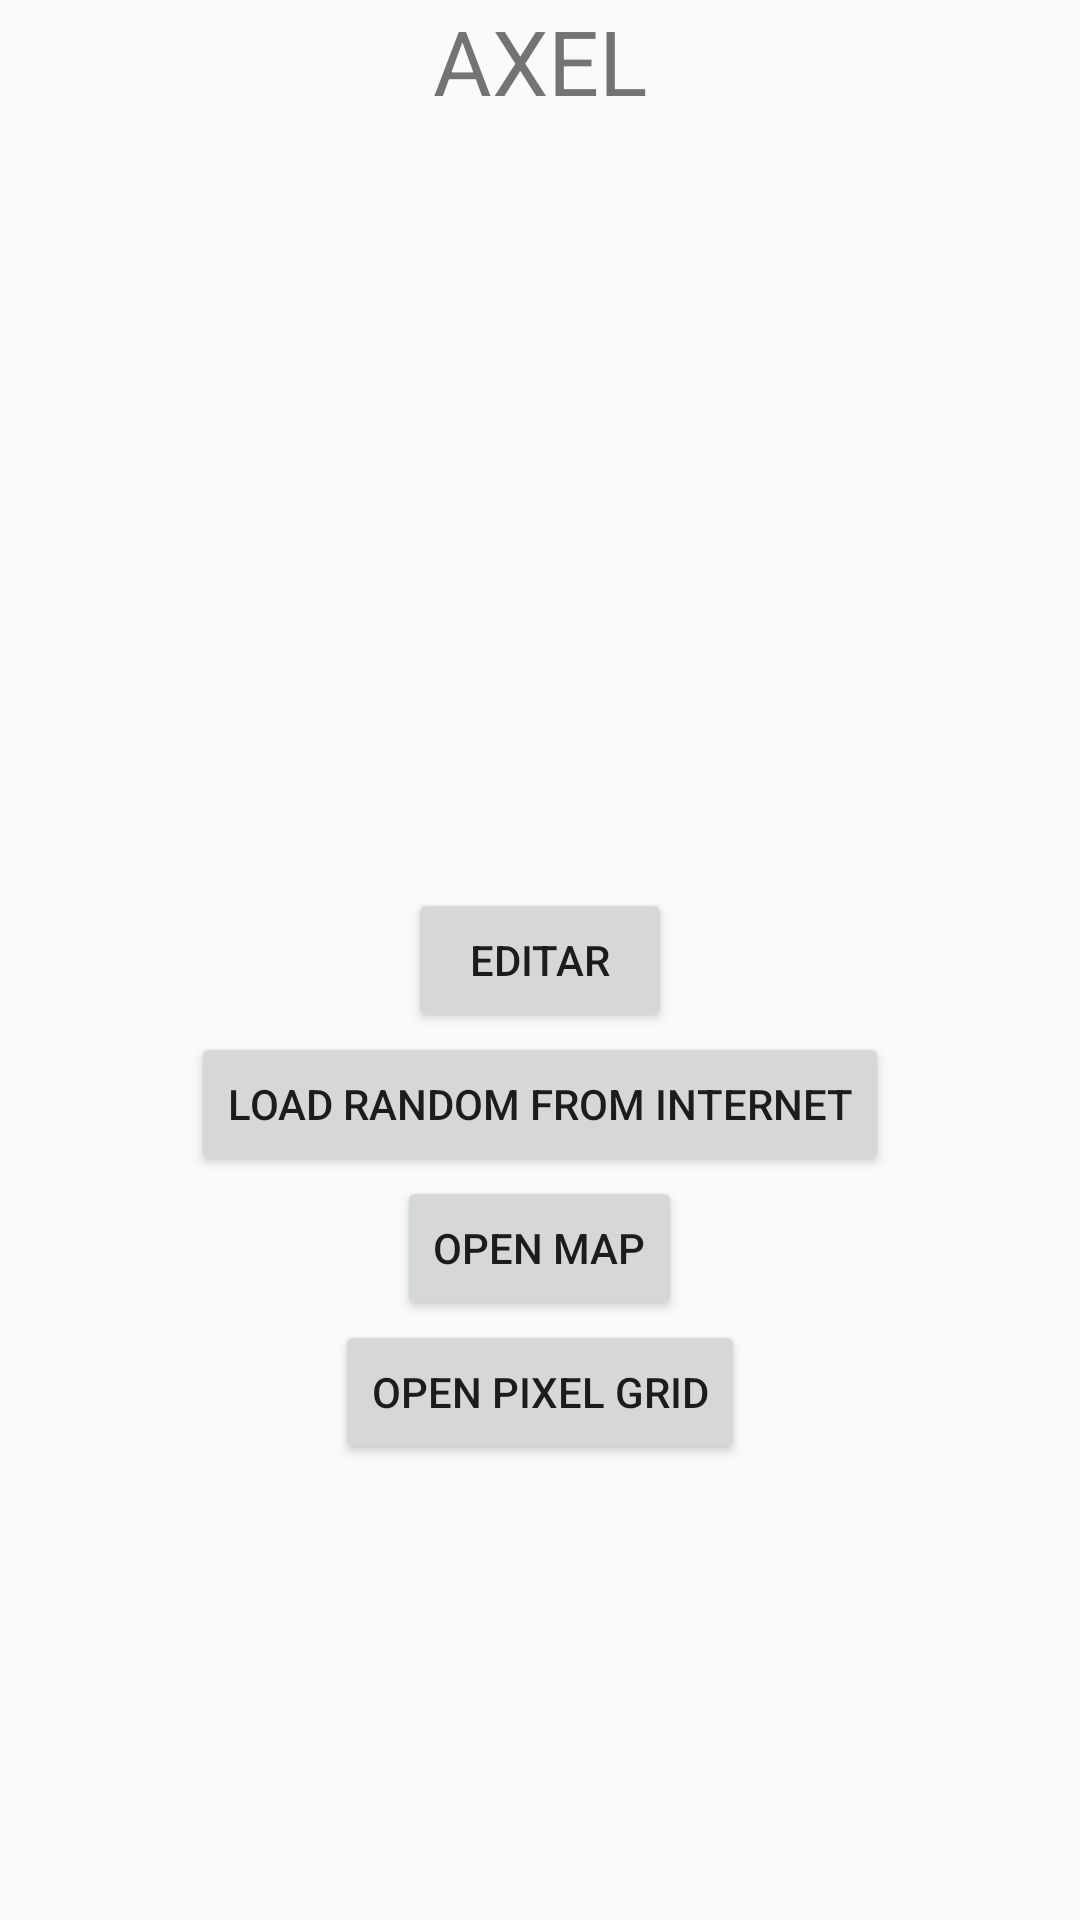

The Android layout XML behind this screen, and the referenced resources:
<!-- AndroidManifest.xml: application theme AppTheme -->
<!-- res/layout/activity_axel.xml -->
<?xml version="1.0" encoding="utf-8"?>
<RelativeLayout xmlns:android="http://schemas.android.com/apk/res/android"
    xmlns:tools="http://schemas.android.com/tools"
    android:layout_width="match_parent"
    android:layout_height="match_parent"
    tools:context=".axel.AxelActivity">

    <ImageView
        android:id="@+id/axel_image"
        android:layout_width="match_parent"
        android:layout_height="wrap_content" />

    <TextView
        android:id="@+id/axel_text"
        android:layout_width="wrap_content"
        android:layout_height="wrap_content"
        android:layout_marginStart="30dp"
        android:textSize="30sp"
        android:layout_centerHorizontal="true"
        android:text="AXEL"/>

    <Button
        android:id="@+id/axel_editar"
        android:layout_width="wrap_content"
        android:layout_height="wrap_content"
        android:layout_centerInParent="true"
        android:text="EDITAR"/>

    <Button
        android:id="@+id/axel_editar_2"
        android:layout_width="wrap_content"
        android:layout_below="@id/axel_editar"
        android:layout_height="wrap_content"
        android:layout_centerInParent="true"
        android:text="Load Random From Internet"/>

    <Button
        android:id="@+id/axel_map"
        android:layout_width="wrap_content"
        android:layout_below="@id/axel_editar_2"
        android:layout_height="wrap_content"
        android:layout_centerInParent="true"
        android:text="Open Map"/>

    <Button
        android:id="@+id/axel_pixel_grid"
        android:layout_width="wrap_content"
        android:layout_below="@id/axel_map"
        android:layout_height="wrap_content"
        android:layout_centerInParent="true"
        android:text="Open Pixel Grid"/>

</RelativeLayout>
<!-- resources referenced by this layout -->
<resources>
  <style name="AppTheme" parent="Theme.AppCompat.Light.DarkActionBar">
          
          <item name="colorPrimary">@color/colorPrimary</item>
          <item name="colorPrimaryDark">@color/colorPrimaryDark</item>
          <item name="colorAccent">@color/colorAccent</item>
      </style>
  <!-- not gathered from this repository: default colours our renderer supplied (Android Studio template values) -->
  <color name="colorPrimary">#FF6200EE</color>
  <color name="colorPrimaryDark">#FF3700B3</color>
  <color name="colorAccent">#FF03DAC5</color>
</resources>
